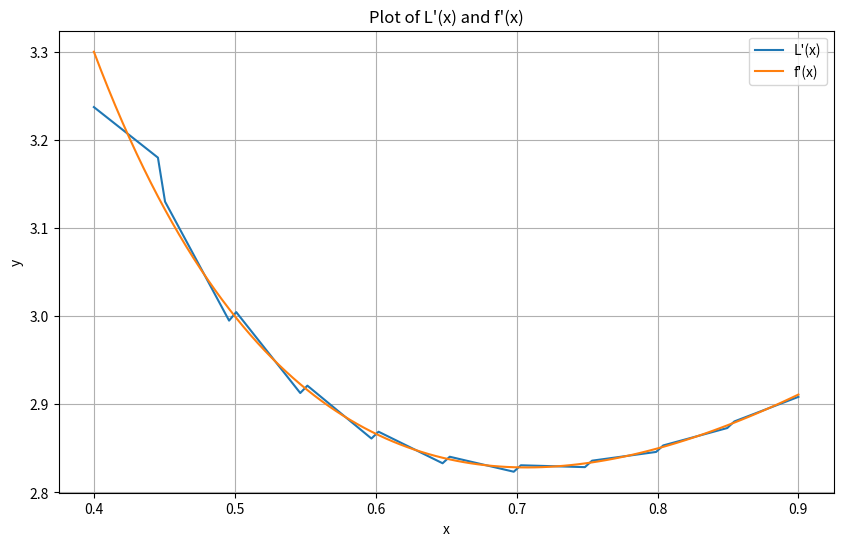

Python code for this plot:
import matplotlib.pyplot as plt
import numpy as np


def f(x):
    return x**2 + np.log(x)


def f_prime(x):
    return 2 * x + 1 / x


def lagrange_derivative(target_x):
    keys = list(d.keys())
    for i in range(len(keys) - 1):
        if keys[i] <= target_x <= keys[i + 1]:
            x_i, xi_1, xi_11 = keys[i], keys[i + 1], keys[i - 1]
            f_i, fi_1, fi_11 = d[x_i], d[xi_1], d[xi_11]
            L_derivative = (
                f_i * (2 * target_x - xi_1 - xi_11) / ((x_i - xi_1) * (x_i - xi_11))
                + fi_1 * (2 * target_x - x_i - xi_11) / ((xi_1 - x_i) * (xi_1 - xi_11))
                + fi_11 * (2 * target_x - x_i - xi_1) / ((xi_11 - x_i) * (xi_11 - xi_1))
            )
            return L_derivative
    return None


target_x_1 = 0.52
a = 0.4
b = 0.9

d = dict()
h = (b - a) / 10
for i in range(11):
    xi = a + i * h
    d[xi] = f(xi)


x_values = np.linspace(a, b, 100)

y_values_L = [lagrange_derivative(x) for x in x_values]
y_values_f = [f_prime(x) for x in x_values]

plt.figure(figsize=(10, 6))
plt.plot(x_values, y_values_L, label="L'(x)")
plt.plot(x_values, y_values_f, label="f'(x)")
plt.legend()
plt.xlabel("x")
plt.ylabel("y")
plt.title("Plot of L'(x) and f'(x)")
plt.grid(True)
plt.show()

print("L'(x):", lagrange_derivative(target_x_1))
print("f'(x):", 2 * target_x_1 + 1 / target_x_1)
print(
    "f'(x) - L'(x) = ",
    (2 * target_x_1 + 1 / target_x_1) - lagrange_derivative(target_x_1),
)
